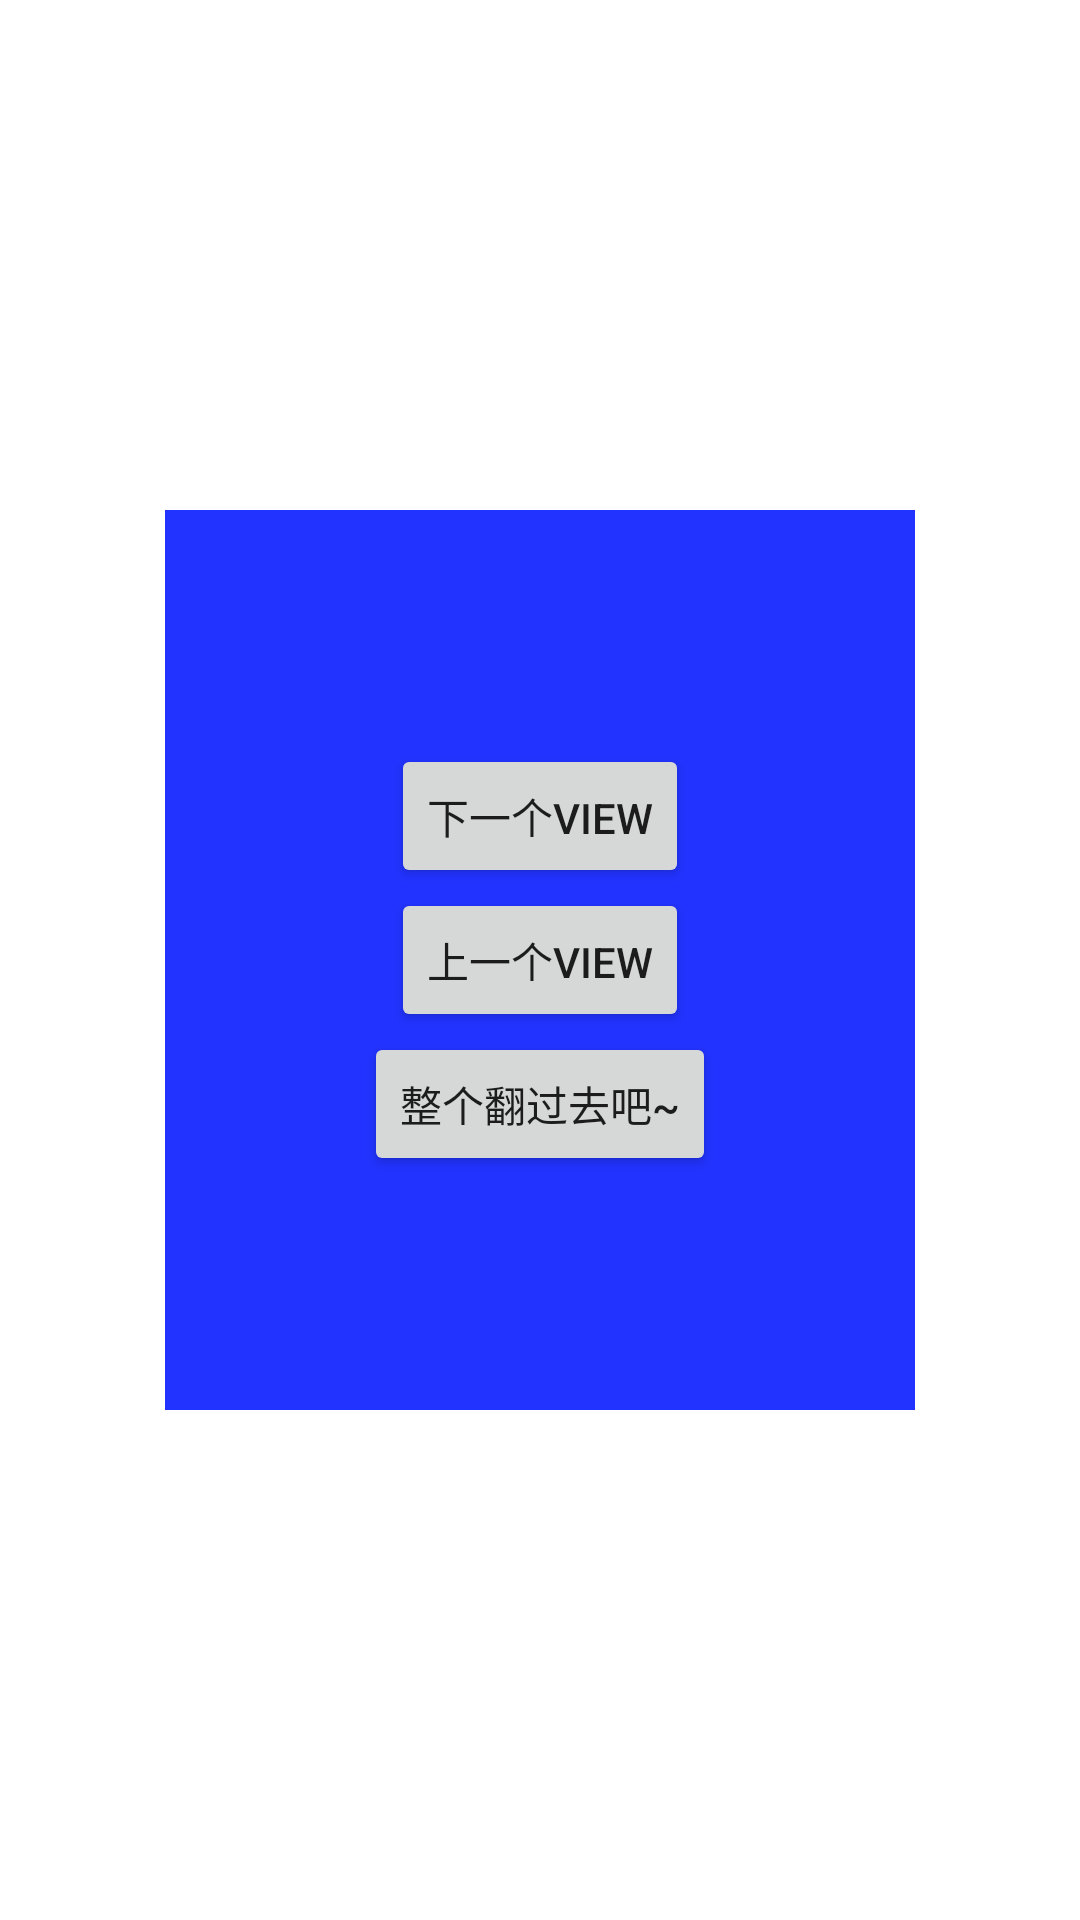

Produce the Android XML layout that renders to this screen, including the resource entries it uses.
<!-- AndroidManifest.xml: fallback theme Theme.MaterialComponents.DayNight.NoActionBar -->
<!-- res/layout/rotate3d.xml -->
<?xml version="1.0" encoding="utf-8"?>
<RelativeLayout xmlns:android="http://schemas.android.com/apk/res/android"
    android:layout_width="match_parent"
    android:layout_height="match_parent">
    <View android:id="@+id/view"
        android:layout_centerInParent="true"
        android:layout_width="250dp"
        android:layout_height="300dp"
        android:background="#d4d4d4"/>
    <View android:id="@+id/view2"
        android:layout_centerInParent="true"
        android:layout_width="250dp"
        android:layout_height="300dp"
        android:background="#223344"/>
    <View android:id="@+id/view3"
        android:layout_centerInParent="true"
        android:layout_width="250dp"
        android:layout_height="300dp"
        android:background="#55ff00"/>
    <View android:id="@+id/view4"
        android:layout_centerInParent="true"
        android:layout_width="250dp"
        android:layout_height="300dp"
        android:background="#2233ff"/>
<LinearLayout 
    android:id="@+id/ll"
    android:layout_width="match_parent"
    android:layout_height="match_parent"
    android:orientation="vertical"
    android:gravity="center" >

    <Button
        android:id="@+id/button1"
        android:layout_width="wrap_content"
        android:layout_height="wrap_content"
        android:text="下一个View" />

    <Button
        android:id="@+id/button2"
        android:layout_width="wrap_content"
        android:layout_height="wrap_content"
        android:text="上一个View" />
    
    <Button
        android:id="@+id/button3"
        android:layout_width="wrap_content"
        android:layout_height="wrap_content"
        android:text="整个翻过去吧~" />

</LinearLayout>
<LinearLayout 
    android:id="@+id/ll2"
    android:visibility="invisible"
    android:layout_width="match_parent"
    android:layout_height="match_parent"
    android:orientation="vertical"
    android:gravity="center" >
    
    <Button
        android:id="@+id/button5"
        android:layout_width="wrap_content"
        android:layout_height="wrap_content"
        android:text="设为垂直翻转" />
    
    <Button
        android:id="@+id/button6"
        android:layout_width="wrap_content"
        android:layout_height="wrap_content"
        android:text="设为水平翻转" />

    <Button
        android:id="@+id/button4"
        android:layout_width="wrap_content"
        android:layout_height="wrap_content"
        android:text="继续翻~" />
    
</LinearLayout>
<LinearLayout 
    android:id="@+id/ll3"
    android:visibility="invisible"
    android:layout_width="match_parent"
    android:layout_height="match_parent"
    android:orientation="vertical"
    android:gravity="center"
    android:background="#00ff00" >
    
    <Button
        android:id="@+id/button7"
        android:layout_width="wrap_content"
        android:layout_height="wrap_content"
        android:text="上" />
    
    <LinearLayout android:orientation="horizontal" android:gravity="center"
        android:layout_width="match_parent" android:layout_height="wrap_content">
        <Button
        android:id="@+id/button10" android:layout_margin="10dp"
        android:layout_width="wrap_content"
        android:layout_height="wrap_content"
        android:text="左" />
        <Button
        android:id="@+id/button11" android:layout_margin="10dp"
        android:layout_width="wrap_content"
        android:layout_height="wrap_content"
        android:text="右" />
    </LinearLayout>
    
    <Button
        android:id="@+id/button8"
        android:layout_width="wrap_content"
        android:layout_height="wrap_content"
        android:text="下" />

    <Button
        android:id="@+id/button9"
        android:layout_width="wrap_content"
        android:layout_height="wrap_content"
        android:text="从头开始翻吧~" />
    
</LinearLayout>
</RelativeLayout>
<!-- resources referenced by this layout -->
<resources>

</resources>
